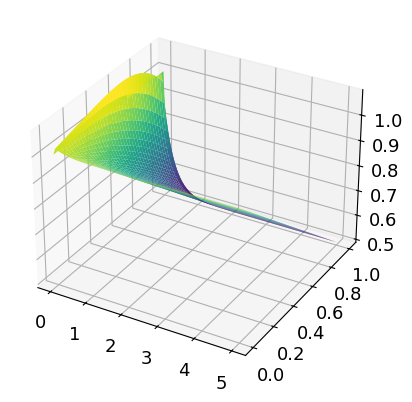
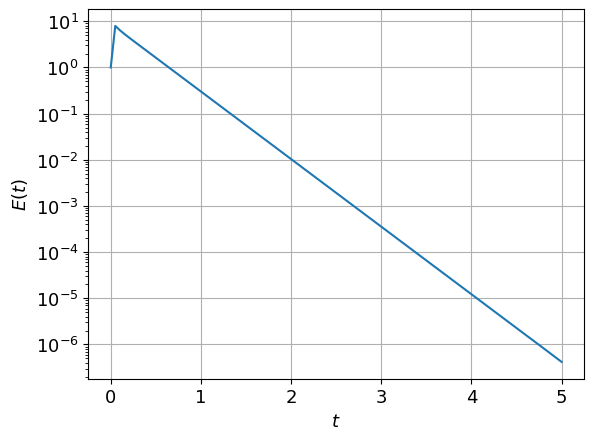

Write Python code to recreate these figures, in order.
from functools import partial
from math import sqrt, sin, cos

import numpy as np
import matplotlib.pyplot as plt
import matplotlib
from matplotlib import rc
from mpl_toolkits import mplot3d

import scipy.linalg
from scipy.integrate import quad
from scipy.linalg import expm
from scipy.fftpack import dst, idst, dct, idct

font = {'family' : 'normal',
        'size'   : 13}
matplotlib.rc('font', **font)


class Transform:
    """
    This class contains all logic required to perform an interaction picture
    step. It contains code to transform the function to homogeneous boundaries,
    to compute the inhomogeneous function $\theta$, and to compute
    one fixed-point iteration of the boundary values.
    """

    def __init__(self, boundaries, f, g, gderiv=None):
        """
        Parameters
        ----------
        boundaries: list
            List of boundary types. A '1' means Dirichlet, '-1' means Robin
        f: float 
            Fixed boundary value
        g: float or function
            Fixed boundary value if boundaries == [1, 1], or Robin
            boundary function otherwise
        """
        self._boundaries = boundaries
        self._f = f
        self._g = g
        if boundaries == [1, 1]:
            self.fft = lambda s, **kwargs: dst(s, norm='ortho', type=1)
            self.ifft = lambda s, **kwargs: idst(s, norm='ortho', type=1)
        elif boundaries == [1, -1]:
            self.fft = lambda s, **kwargs: dst(s, norm='ortho', type=3)
            self.ifft = lambda s, **kwargs: idst(s, norm='ortho', type=3)
            # finite difference approximation, can also improve by
            # providing derivative directly
            if not gderiv:
                self._gderiv = lambda u: (g(u + 0.001) - g(u))/0.001
            else:
                self._gderiv = gderiv
        elif boundaries == [-1, 1]:
            # TODO: figure out why DCT doesn't work
            self.fft = lambda s, **kwargs: dct(s, norm='ortho', type=1)
            self.ifft = lambda s, **kwargs: idct(s, norm='ortho', type=1)
            if not gderiv:
                self._gderiv = lambda u: (g(u + 0.001) - g(u))/0.001
            else:
                self._gderiv = gderiv
        offset = 0.5 if boundaries == [1, -1] else 0
        self.derivative_matrix = np.diag(
                ((np.arange(1, len(xs)+1) - offset)*np.pi)**2)

    def homogenize(self, u, x):
        """
        Perform the transformation to a function with homogeneous boundary
        conditions.

        Parameters
        ----------
        u: np.ndarray
            Function value at the lattice points
        x: np.ndarray
            Lattice values 
        """
        if self._boundaries == [1, -1]:
            return u - self._f - x*self._g(u[-1])
        elif self._boundaries == [-1, 1]:
            return u - x*self._f - (x - 1)*self._g(u[0])
        elif self._boundaries == [1, 1]:
            return u - (1 - x)*f - x*g

    def dehomogenize(self, v, x, u_boundary):
        """
        Transform back to a function with inhomogeneous boundaries
        
        Parameters
        ----------
        v: np.ndarray
            Function values at lattice points
        x: np.ndarray
            Lattice points
        u_boundary: float
            Value of inhomogeneous function at the Robin boundary, if there
            is one
        """
        if self._boundaries == [1, -1]:
            return v + self._f + x*self._g(u_boundary)
        elif self._boundaries == [-1, 1]:
            return v + x*self._f + (x - 1)*self._g(u_boundary)
        elif self._boundaries == [1, 1]:
            return v + (1 - x)*self._f + x*self._g

    def theta(self, x, boundary, boundary_deriv):
        """
        Computes inhomogeneous function theta, in the PDE: dv/dt = v'' + theta

        Parameters
        ----------
        x: np.ndarray
            Lattice points
        boundary: float
            Value of function u at boundary
        boundary_deriv: float
            Time derivative of function u at boundary
        """
        if self._boundaries == [1, -1]:
            return -x*self._gderiv(boundary)*boundary_deriv
        elif self._boundaries == [-1, 1]: 
            return -(x - 1)*self._gderiv(boundary)*boundary_deriv
        else:
            return np.zeros(len(x))

    def boundary_iteration(self, x, v, dvdt, boundary, boundary_deriv):
        """
        Perform a single fixed-point iteration of the boundary
        values.

        Parameters
        ----------
        x: np.ndarray
            Lattice points
        v: np.ndarray
            Function value at lattice points
        dvdt: np.ndarray
            Derivative of v at lattice points
        boundary: float
            Previous boundary value of u
        boundary_deriv: float
            Previous derivative of boundary value
        """
        # Dirichlet - Robin
        if self._boundaries == [1, -1]:
            # Test: newton's algorithm for boundary
            p = v[-1] + self._f
            boundary = boundary \
                - (p + self._g(boundary) - boundary)/(self._gderiv(boundary) - 1)
            #boundary = v[-1] + self._f + x[-1]*self._g(boundary)
            boundary_deriv = dvdt[-1] \
                    + x[-1]*self._gderiv(boundary)*boundary_deriv
        # Robin - Dirichlet
        elif self._boundaries == [-1, 1]:
            boundary = v[0] + x[0]*self._f + (x[0] - 1)*self._g(boundary)
            boundary_deriv = dvdt[0] + \
                    x[0]*self._f + (x[0] - 1)*self._gderiv(boundary)*boundary_deriv
        else:
            # If there are no Robin boundaries, zero these
            boundary, boundary_deriv = 0, 0
        return boundary, boundary_deriv



dim = 40
ns = np.arange(0, dim, 1)

dx = 1 / dim
#xs = np.arange(dx, 1+dx, dx)
xs = np.linspace(0, 1, dim)
ts = np.linspace(0, 5, 100)


# boundaries
alpha = -1
boundary_types = [1, -1]
g = lambda u: alpha*u
gderiv = lambda u: alpha
#g = 0
f = 1

# initial condition
u0 = lambda x: np.ones(len(x))*f


# Construct Transform object for this the given boundary conditions
transform = Transform(boundary_types, f, g, gderiv=gderiv)

# fixed-point iteration parameters
tolerance = 1e-10
max_iters = 100

# Solve directly using iterative interaction picture algorithm
solution = np.zeros((len(ts), len(xs)))
solution[0] = u0(xs)


"""
The code below solves the 1D diffusion equation with nonlinear boundaries
using a spectral approach, with the boundary conditions satisfied by
fixed-point iteration.
"""
D = transform.derivative_matrix
Dinv = np.linalg.inv(D)


for i, t in enumerate(ts[1:]):
    # Compute matrix propagator for this time-step
    v0 = transform.homogenize(solution[i], xs)
    v0hat = transform.fft(v0)
    propagator = expm(-D*(ts[i+1] - ts[i]))

    # Guess initial values for iterated parameters
    theta = np.zeros(len(xs))
    u_boundary = solution[i][-1]
    ut_boundary = 0

    for it1 in range(max_iters):
        theta_old = theta

        # Compute homogenized function in Fourier space using IP
        vhat = (np.eye(dim) - propagator) @ Dinv @ theta + propagator @ v0hat
        # Compute time-derivative in Fourier space using the ODE for vhat
        dvhat_dt = -D @ vhat + theta

        # Transform back to real space
        v = transform.ifft(vhat)
        dvdt = transform.ifft(dvhat_dt)

        u_boundary_old = u_boundary
        u_boundary, ut_boundary = transform.boundary_iteration(
                xs, v, dvdt, u_boundary, ut_boundary)

        # Compute new value for theta using new boundary values for u
        theta = transform.fft(transform.theta(xs, u_boundary, ut_boundary))
        
        # check convergence
        if (residue := abs(u_boundary - u_boundary_old)) < tolerance:
            break

        if it1 == max_iters-1:
            print("WARNING: outer loop max iters reached")

    # Compute solution value at this time point
    solution[i+1] = transform.dehomogenize(v, xs, u_boundary)



TS, XS = np.meshgrid(ts, xs)

fig = plt.figure()
ax = fig.add_subplot(projection="3d")
ax.plot_surface(TS, XS, solution.T, rstride=1, cstride=1, cmap="viridis")

boundary_error = np.abs((solution[:, -2] - solution[:, -1])/(xs[-2] - xs[-1]) 
        - g(solution[:, -1]))
plt.figure()
plt.semilogy(ts, boundary_error)
plt.grid()
plt.xlabel("$t$")
plt.ylabel("$E(t)$")
# [redacted]

#steady_state = lambda x: 1 - 0.171573*x
#plt.figure()
#plt.semilogy(xs, np.abs(steady_state(xs) - solution[-1, :]))
#plt.grid()
#plt.xlabel("$x$")
#plt.ylabel("$E^{ss}_n$")
# [redacted]


"""Analytical solution for g = const"""
"""
k = lambda n: (n - 0.5)*np.pi

def a(n):
    return 2*(np.sin(k(n)) - k(n)*np.cos(k(n)))/k(n)**2
    #return 2*np.sin(k(n))/k(n)


def u(x, t, nterms):
    ns = np.arange(1, nterms+1)
    return f + g(0)*x + sum(a(n)*np.exp(-k(n)**2*t) \
                * np.sin(k(n)*x) for n in ns)

num_time_slices = 5
indices = list(range(len(ts)))[::int(len(ts)/num_time_slices)]
exact = u(XS, TS, 500).T
plt.figure(figsize=(10, 5))
for i in indices:
    color = next(ax._get_lines.prop_cycler)['color']
    plt.plot(xs, solution[i, :], 'o', color=color)
    plt.plot(xs, exact[i, :], color=color, label=f"$t = {ts[i]:.2f}$")
plt.xlabel("$x$")
plt.ylabel("$u(x, t)$")
plt.grid()
plt.legend()
[redacted]

fig = plt.figure()
ax = fig.add_subplot(projection="3d")
ax.plot_surface(TS, XS, exact.T, cmap="viridis")
"""

plt.show()
